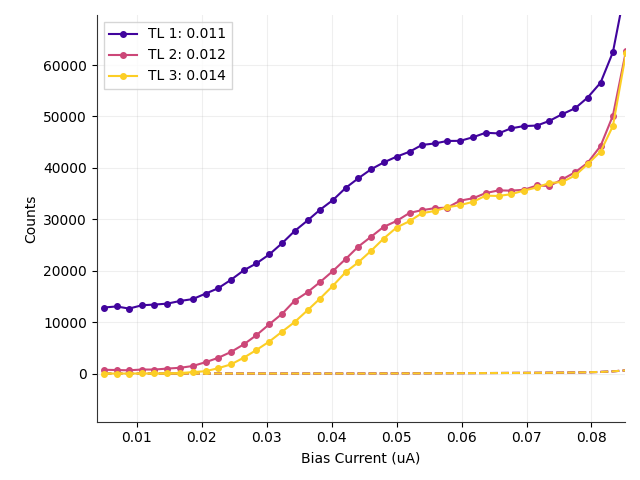

The data file committed next to this chart (first rows):
# metadata, value
mode, qcl
fudge_factor, 1
cycles, 6
cycles_completed, 6
integration_time, 10
on_start, 0.1
on_stop, 0.29
off_start, 0.6
off_stop, 30
Bias_Current, Counts_TL1(0.011), Counts_TL2(0.012), Counts_TL3(0.014), DCounts_TL1(0.011), DCounts_TL2(0.012), DCounts_TL3(0.014), ClicksOn_TL1(0.011), ClicksOn_TL2(0.012), ClicksOn_TL3(0.014), ClicksOff_TL1(0.011), ClicksOff_TL2(0.012), ClicksOff_TL3(0.014)
0.0049, 12838, 733.5, -0.03779, 1.077, 0.4157, 0.03779, 4391, 251.0, 0.0, 57.0, 22.0, 2.0
0.0069, 13052, 683.8, 2.848, 0.8503, 0.3968, 0.07559, 4464, 234.0, 1.0, 45.0, 21.0, 4.0
0.0088, 12637, 628.6, 2.811, 0.6614, 0.0189, 0.1134, 4322, 215.0, 1.0, 35.0, 1.0, 6.0
0.0108, 13280, 786.4, 14.54, 0.7937, 0.1512, 0.07559, 4542, 269.0, 5.0, 42.0, 8.0, 4.0
0.0127, 13414, 774.6, 17.45, 0.8314, 0.2079, 0.09448, 4588, 265.0, 6.0, 44.0, 11.0, 5.0
0.0147, 13599, 967.8, 29.18, 0.5858, 0.05669, 0.05669, 4651, 331.0, 10.0, 31.0, 3.0, 3.0
0.0167, 14125, 1123, 96.49, 0.5291, 0.189, 0.0, 4831, 384.0, 33.0, 28.0, 10.0, 0.0
0.0186, 14476, 1465, 277.7, 0.4535, 0.1512, 0.05669, 4951, 501.0, 95.0, 24.0, 8.0, 3.0
0.0206, 15549, 2210, 456.1, 0.5669, 0.1512, 0.03779, 5318, 756.0, 156.0, 30.0, 8.0, 2.0
0.0225, 16572, 3038, 1029, 0.737, 0.2834, 0.09448, 5668, 1039, 352.0, 39.0, 15.0, 5.0
0.0245, 18230, 4199, 1778, 0.7937, 0.1323, 0.0189, 6235, 1436, 608.0, 42.0, 7.0, 1.0
0.0265, 20105, 5699, 3108, 0.7559, 0.2268, 0.05669, 6876, 1949, 1063, 40.0, 12.0, 3.0
0.0284, 21409, 7447, 4567, 0.6803, 0.1134, 0.03779, 7322, 2547, 1562, 36.0, 6.0, 2.0
0.0304, 23163, 9585, 6219, 0.8314, 0.189, 0.03779, 7922, 3278, 2127, 44.0, 10.0, 2.0
0.0324, 25385, 11649, 8175, 1.228, 0.3212, 0.0189, 8682, 3984, 2796, 65.0, 17.0, 1.0
0.0343, 27721, 14169, 10014, 1.247, 0.6425, 0.1323, 9481, 4846, 3425, 66.0, 34.0, 7.0
0.0363, 29779, 15829, 12321, 1.871, 1.058, 0.2079, 10185, 5414, 4214, 99.0, 56.0, 11.0
0.0382, 31847, 17773, 14573, 3.59, 1.909, 0.5858, 10893, 6079, 4984, 190.0, 101.0, 31.0
0.0402, 33749, 19952, 17081, 5.877, 4.082, 1.304, 11544, 6825, 5842, 311.0, 216.0, 69.0
0.0422, 36149, 22326, 19775, 9.07, 6.935, 2.683, 12366, 7638, 6764, 480.0, 367.0, 142.0
0.0441, 37976, 24689, 21623, 12.6, 9.921, 5.291, 12992, 8447, 7397, 667.0, 525.0, 280.0
0.0461, 39753, 26637, 23907, 21.43, 15.12, 8.163, 13603, 9115, 8179, 1134, 800.0, 432.0
0.048, 41052, 28519, 26247, 24.38, 21.5, 13.59, 14048, 9761, 8981, 1290, 1138, 719.0
0.05, 42189, 29679, 28407, 33.28, 28.31, 19.73, 14440, 10160, 9722, 1761, 1498, 1044
0.052, 43150, 31249, 29651, 40.34, 35.11, 27.63, 14771, 10699, 10150, 2135, 1858, 1462
0.0539, 44461, 31779, 31189, 47.98, 45.11, 35.71, 15222, 10884, 10679, 2539, 2387, 1890
0.0559, 44761, 32168, 31633, 57.8, 53.85, 44.97, 15328, 11020, 10834, 3059, 2850, 2380
0.0578, 45239, 32270, 32330, 67.57, 63.34, 55.48, 15495, 11058, 11076, 3576, 3352, 2936
0.0598, 45265, 33637, 32773, 76.64, 73.11, 63.38, 15507, 11529, 11230, 4056, 3869, 3354
0.0618, 45980, 34108, 33413, 86.87, 85.15, 75.79, 15755, 11694, 11453, 4597, 4506, 4011
0.0637, 46833, 35096, 34594, 99.81, 93.65, 87.59, 16051, 12035, 11861, 5282, 4956, 4635
0.0657, 46710, 35629, 34545, 108.4, 105.1, 104.6, 16012, 12221, 11850, 5734, 5561, 5533
0.0676, 47688, 35577, 34881, 121.8, 119, 115.9, 16351, 12208, 11969, 6448, 6295, 6132
0.0696, 48137, 35738, 35587, 132, 130.5, 126.7, 16508, 12267, 12214, 6988, 6907, 6705
0.0716, 48236, 36584, 36199, 144.2, 144, 143, 16546, 12561, 12429, 7632, 7618, 7569
0.0735, 49130, 36479, 37062, 159.1, 158.2, 157.3, 16857, 12530, 12729, 8417, 8371, 8324
0.0755, 50448, 37762, 37257, 174.8, 176.4, 175.7, 17313, 12975, 12802, 9250, 9334, 9300
0.0775, 51615, 39172, 38541, 207, 205.6, 207.4, 17723, 13467, 13252, 10952, 10878, 10977
0.0794, 53669, 40974, 40724, 249, 242.7, 246.9, 18440, 14096, 14012, 13177, 12846, 13064
0.0814, 56572, 44256, 43170, 316.6, 317.1, 312.2, 19456, 15244, 14871, 16757, 16781, 16524
0.0833, 62512, 50170, 48141, 427, 429.1, 428.9, 21525, 17305, 16611, 22597, 22706, 22698
0.0853, 75458, 62682, 62260, 615.1, 624.8, 623.3, 26017, 21651, 21506, 32552, 33067, 32985
0.0873, 134433, 127069, 121014, 938, 933.8, 948.4, 46297, 43777, 41711, 49638, 49417, 50191
0.0892, 395288, 379012, 372174, 1519, 1517, 1536, 135708, 130141, 127809, 80408, 80280, 81302
0.0882, 225429, 229066, 217553, 1188, 1183, 1192, 77503, 78745, 74811, 62855, 62585, 63103
